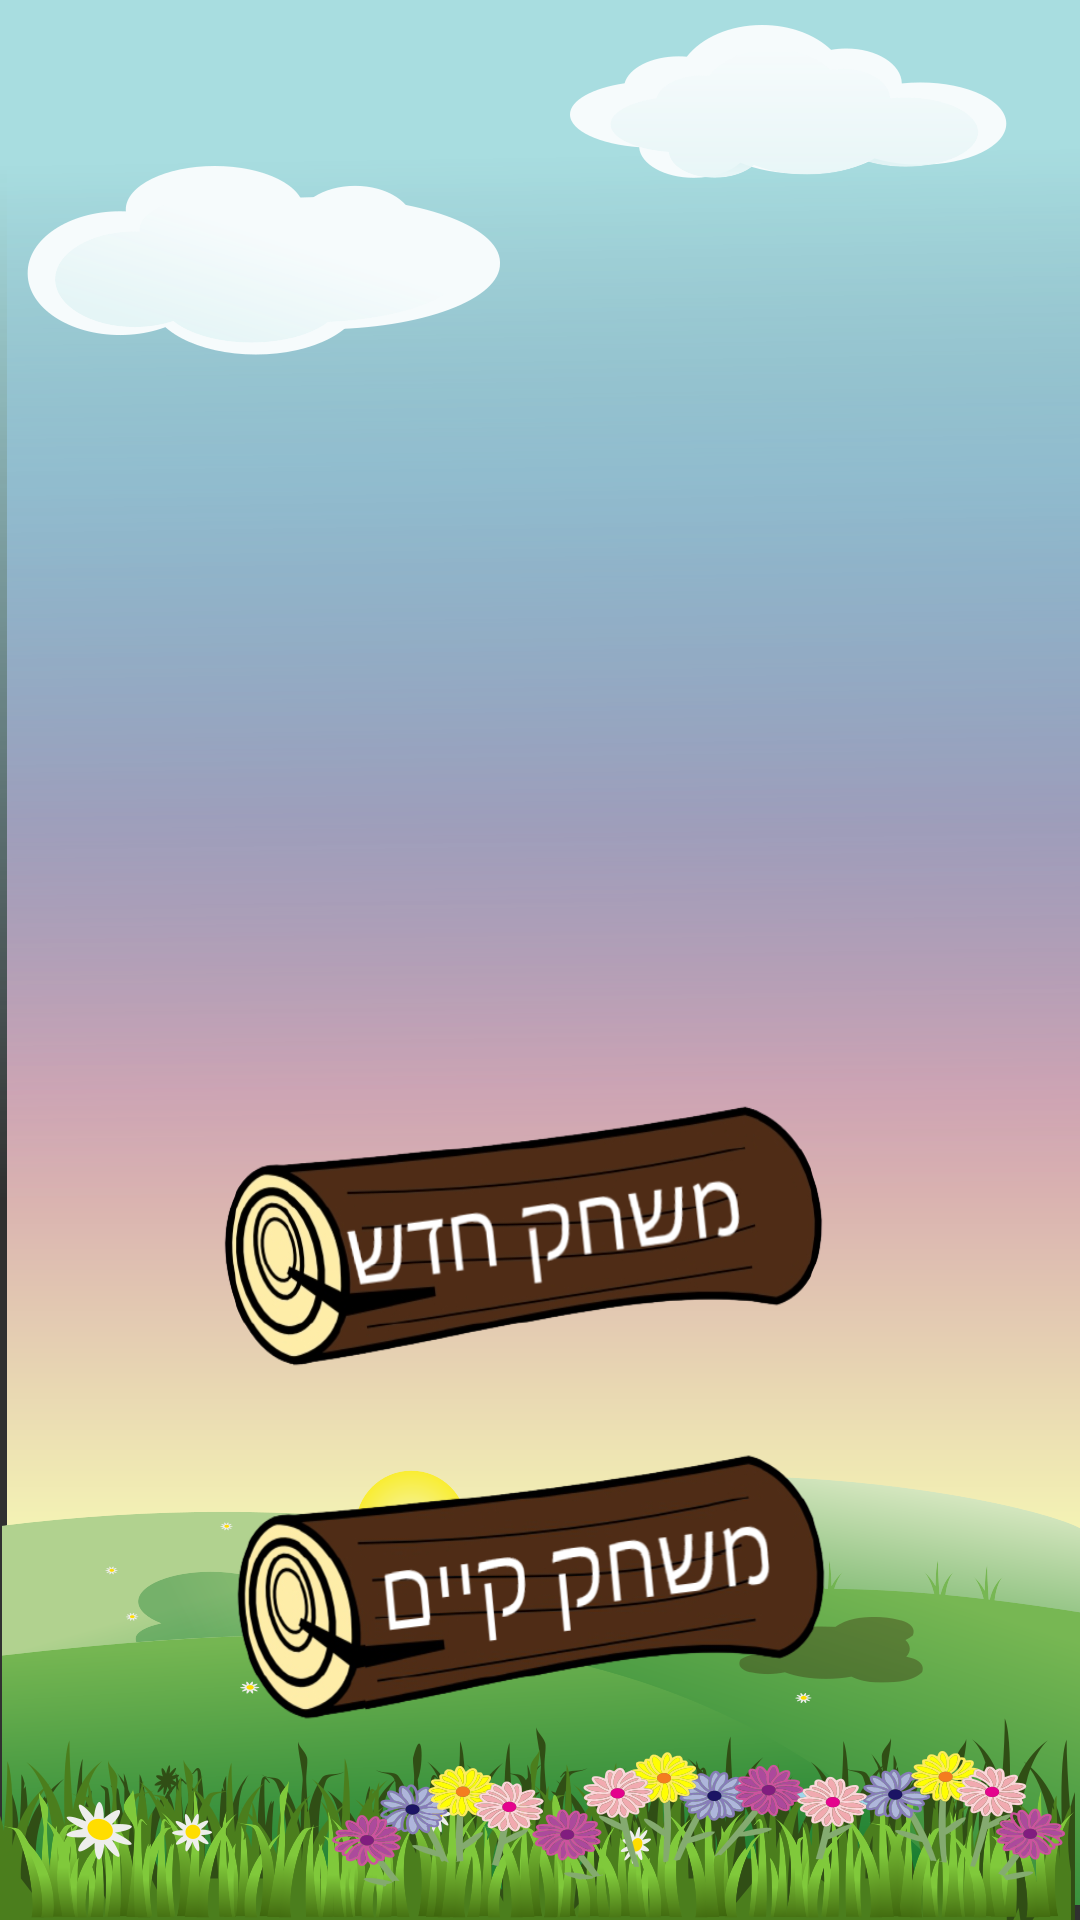

Android layout source for this screen:
<!-- AndroidManifest.xml: activity theme AppTheme -->
<!-- res/layout/activity_main.xml -->
<?xml version="1.0" encoding="utf-8"?>
<androidx.constraintlayout.widget.ConstraintLayout
    xmlns:android="http://schemas.android.com/apk/res/android"
    xmlns:app="http://schemas.android.com/apk/res-auto"
    android:layout_width="match_parent"
    android:layout_height="match_parent"
    android:background="@drawable/main_game_background">

    <ImageButton
        android:id="@+id/btn_new_game"
        android:layout_width="279dp"
        android:layout_height="116dp"
        android:background="@drawable/btn_selector_new_game"
        android:onClick="NamePage"
        app:layout_constraintBottom_toTopOf="@+id/btn_load_game"
        app:layout_constraintEnd_toEndOf="parent"
        app:layout_constraintHorizontal_bias="0.432"
        app:layout_constraintStart_toStartOf="parent"
        app:layout_constraintTop_toBottomOf="@+id/combi_icon"
        app:layout_constraintVertical_bias="1.0" />

    <ImageButton
        android:id="@+id/btn_load_game"
        android:layout_width="274dp"
        android:layout_height="118dp"
        android:layout_marginBottom="52dp"
        android:background="@drawable/btn_selector_load_game"
        android:onClick="PhonePage"
        app:layout_constraintBottom_toBottomOf="parent"
        app:layout_constraintEnd_toEndOf="parent"
        app:layout_constraintHorizontal_bias="0.465"
        app:layout_constraintStart_toStartOf="parent" />

    <ImageView
        android:id="@+id/combi_icon"
        android:layout_width="245dp"
        android:layout_height="230dp"
        android:layout_marginTop="204dp"
        android:onClick="clicking"
        app:layout_constraintEnd_toEndOf="parent"
        app:layout_constraintStart_toStartOf="parent"
        app:layout_constraintTop_toTopOf="parent" />


</androidx.constraintlayout.widget.ConstraintLayout>
<!-- resources referenced by this layout -->
<resources>
  <!-- drawable btn_selector_load_game (drawable) -->
  <?xml version="1.0" encoding="utf-8"?>
  <selector xmlns:android="http://schemas.android.com/apk/res/android">
      <item android:state_pressed="true" android:drawable="@drawable/btn_load_game_pressed"/>
      <item android:state_pressed="false" android:drawable="@drawable/btn_load_game"/>
  </selector>
  <!-- drawable btn_selector_new_game (drawable) -->
  <?xml version="1.0" encoding="utf-8"?>
  <selector xmlns:android="http://schemas.android.com/apk/res/android">
      <item android:state_pressed="true" android:drawable="@drawable/btn_new_game_pressed"/>
      <item android:state_pressed="false" android:drawable="@drawable/btn_new_game"/>
  </selector>
  <!-- drawable main_game_background: png bitmap (drawable, 283449 bytes) -->
  <style name="AppTheme" parent="Theme.AppCompat.NoActionBar">
          <item name="android:windowActionBarOverlay">true</item>
      </style>
  <!-- drawable btn_load_game_pressed: png bitmap (drawable, 79848 bytes) -->
  <!-- drawable btn_load_game: png bitmap (drawable, 105803 bytes) -->
  <!-- drawable btn_new_game_pressed: png bitmap (drawable, 65362 bytes) -->
  <!-- drawable btn_new_game: png bitmap (drawable, 89478 bytes) -->
</resources>
